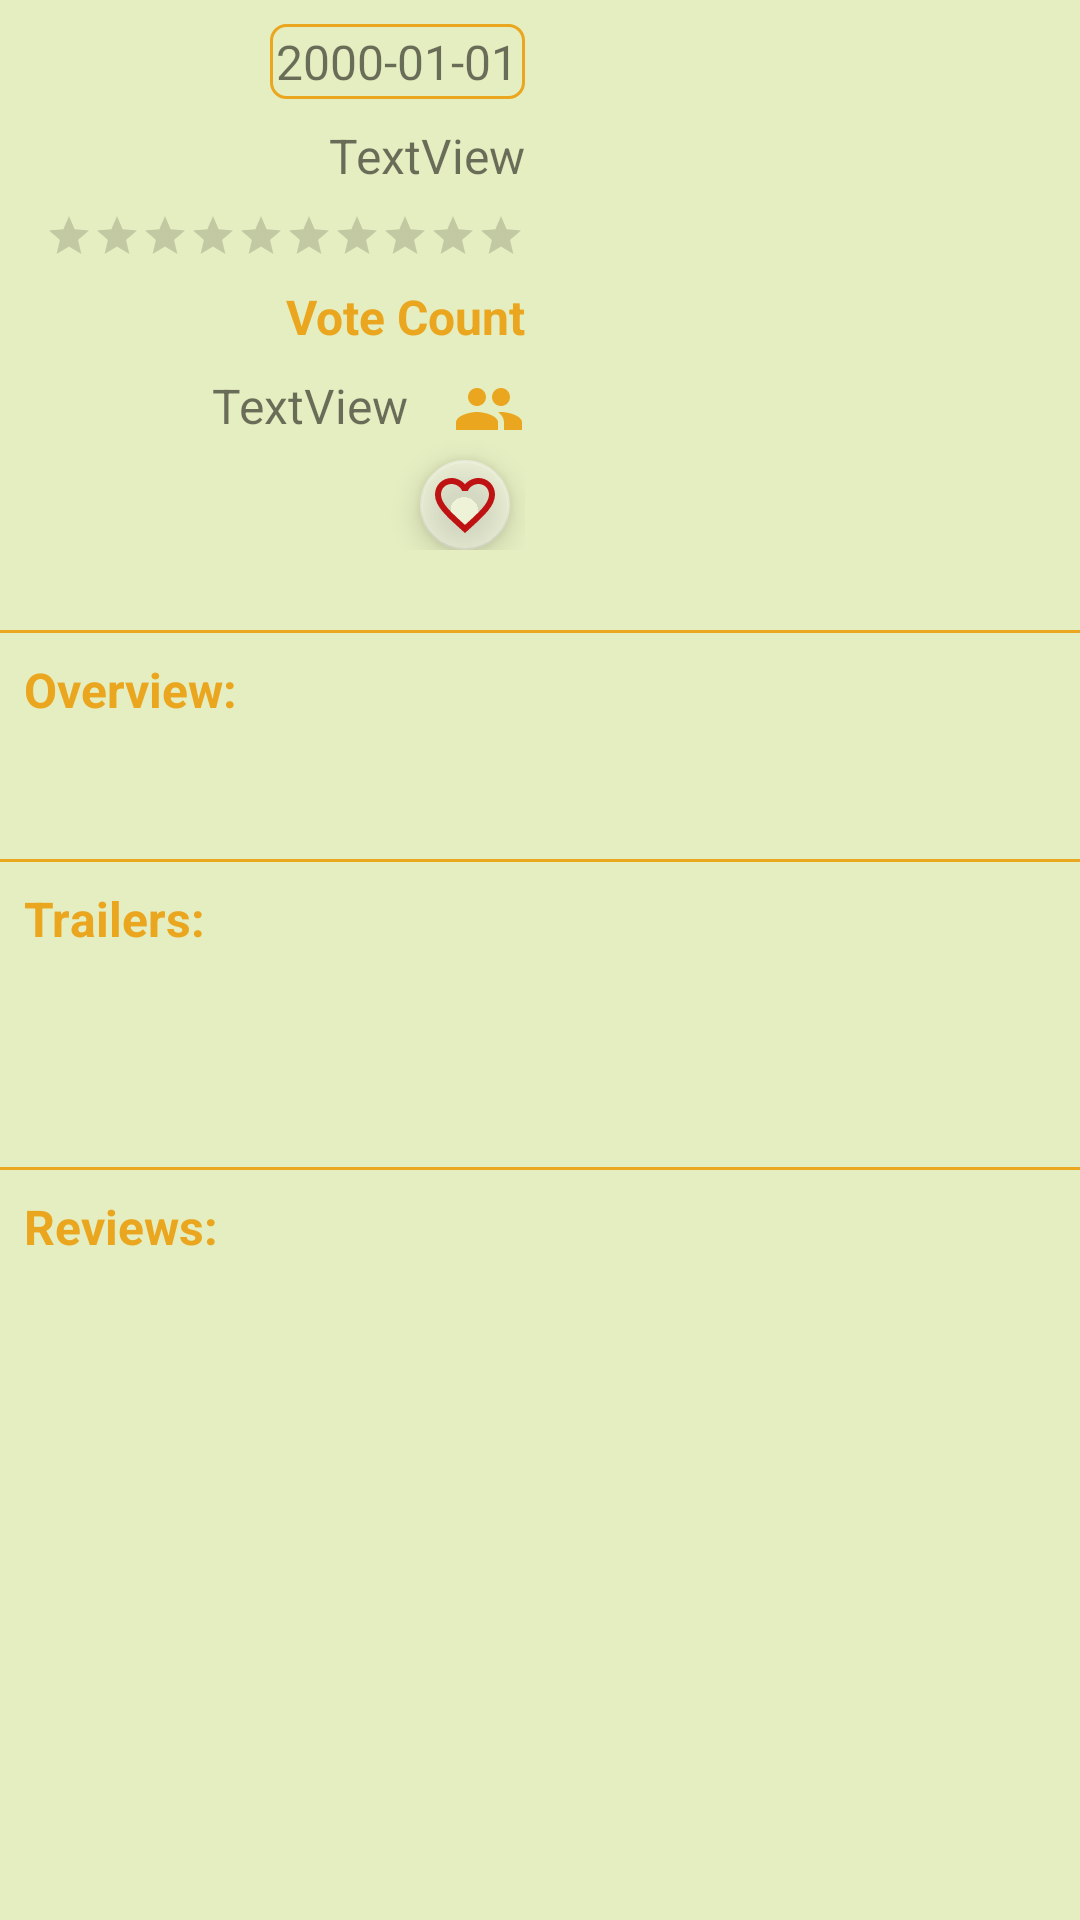

Android layout source for this screen:
<!-- AndroidManifest.xml: activity theme AppThemeDetails -->
<!-- res/layout/activity_detail.xml -->
<?xml version="1.0" encoding="utf-8"?>
<ScrollView xmlns:android="http://schemas.android.com/apk/res/android"
    xmlns:app="http://schemas.android.com/apk/res-auto"
    xmlns:tools="http://schemas.android.com/tools"
    style="@style/MatchMatch"
    android:background="@color/soft"
    tools:context="com.example.user.allmovietest.DetailActivity">

    <RelativeLayout
        android:layout_width="match_parent"
        android:layout_height="wrap_content">

        <LinearLayout
            android:id="@+id/content_layout"
            style="@style/WMatchHWrap"
            android:orientation="horizontal">

            <include
                layout="@layout/details_text_content"
                android:layout_width="@dimen/zero_dp"
                android:layout_height="wrap_content"
                android:layout_weight="1" />

            <ImageView
                android:id="@+id/movie_poster_details_view"
                android:layout_width="@dimen/zero_dp"
                android:layout_height="@dimen/two_hundred_dp"
                android:layout_margin="@dimen/five_dp"
                android:layout_weight="1"
                android:contentDescription="@string/app_name"
                tools:src="@drawable/ic_launcher_background" />

        </LinearLayout>

        <View
            android:id="@+id/line"
            android:layout_width="match_parent"
            android:layout_height="@dimen/one_dp"
            android:layout_below="@id/content_layout"
            android:background="@color/colorAccent" />

        <TextView
            android:id="@+id/overview_title"
            style="@style/TextStyleTitles"
            android:layout_below="@id/line"
            android:layout_margin="@dimen/text_margins"
            android:text="@string/overview_title" />

        <TextView
            android:id="@+id/overview_tv"
            style="@style/TextStyle"
            android:layout_below="@id/overview_title"
            android:layout_margin="@dimen/text_margins"
            android:gravity="fill_vertical"
            app:layout_constraintEnd_toEndOf="parent"
            app:layout_constraintHorizontal_bias="0.0"
            app:layout_constraintRight_toRightOf="parent"
            tools:text="TextView" />

        <View
            android:id="@+id/line1"
            android:layout_width="match_parent"
            android:layout_height="@dimen/one_dp"
            android:layout_below="@id/overview_tv"
            android:background="@color/colorAccent" />

        <LinearLayout
            android:id="@+id/trailers_container"
            style="@style/WMatchHWrap"
            android:layout_below="@id/line1"
            android:orientation="vertical">

            <TextView
                android:id="@+id/trailer_title"
                style="@style/TextStyleTitles"
                android:layout_below="@id/trailers_container"
                android:layout_margin="@dimen/text_margins"
                android:text="@string/trailer_title"
                tools:ignore="ObsoleteLayoutParam" />

            <android.support.v7.widget.RecyclerView
                android:id="@+id/trailer_recycler"
                style="@style/WMatchHWrap"
                android:padding="@dimen/text_margins" />

            <ProgressBar
                android:id="@+id/progress_bar_trailers"
                style="@style/WMatchHWrap"
                android:visibility="visible" />

            <TextView
                android:id="@+id/no_trailer_tv"
                style="@style/TextStyle"
                android:layout_gravity="center"
                android:layout_marginBottom="@dimen/text_margins"
                android:text="@string/no_trailers"
                android:visibility="gone" />

        </LinearLayout>

        <View
            android:id="@+id/line2"
            android:layout_width="match_parent"
            android:layout_height="@dimen/one_dp"
            android:layout_below="@id/trailers_container"
            android:background="@color/colorAccent" />

        <LinearLayout
            style="@style/WMatchHWrap"
            android:layout_below="@id/line2"
            android:orientation="vertical">

            <TextView
                android:id="@+id/review_title"
                style="@style/TextStyleTitles"
                android:layout_margin="@dimen/text_margins"
                android:text="@string/review_title" />

            <android.support.v7.widget.RecyclerView
                android:id="@+id/reviews_recycler"
                style="@style/WMatchHWrap"
                android:padding="@dimen/ten_dp" />

            <ProgressBar
                android:id="@+id/progress_bar_reviews"
                style="@style/WMatchHWrap"
                android:visibility="visible" />

            <TextView
                android:id="@+id/no_review_tv"
                style="@style/TextStyle"
                android:layout_gravity="center"
                android:layout_marginBottom="@dimen/text_margins"
                android:text="@string/no_reviews"
                android:visibility="gone" />

        </LinearLayout>

    </RelativeLayout>

</ScrollView>
<!-- res/layout/details_text_content.xml (included above) -->
<?xml version="1.0" encoding="utf-8"?>
<android.support.constraint.ConstraintLayout xmlns:android="http://schemas.android.com/apk/res/android"
    xmlns:app="http://schemas.android.com/apk/res-auto"
    xmlns:tools="http://schemas.android.com/tools"
    style="@style/WWrapHMatch"
    android:layout_marginBottom="@dimen/text_margins"
    android:layout_marginLeft="@dimen/ten_dp"
    android:layout_marginStart="@dimen/ten_dp"
    android:layout_marginTop="@dimen/ten_dp"
    android:background="@color/soft"
    android:paddingTop="@dimen/text_margins"
    tools:ignore="RtlSymmetry">

    <TextView
        android:id="@+id/release_date_tv"
        style="@style/TextStyle"
        android:background="@drawable/rectangle"
        android:gravity="center"
        app:layout_constraintEnd_toEndOf="parent"
        tools:ignore="MissingConstraints"
        tools:text="2000-01-01" />

    <TextView
        android:id="@+id/rating_value_detail_tv"
        style="@style/TextStyle"
        app:layout_constraintEnd_toEndOf="@+id/release_date_tv"
        app:layout_constraintTop_toBottomOf="@id/release_date_tv"
        tools:ignore="MissingConstraints"
        tools:text="TextView" />

    <TextView
        android:id="@+id/vote_count"
        style="@style/TextStyle"
        android:drawablePadding="15dp"
        android:drawableRight="@drawable/ic_people_black_24dp"
        android:drawableTint="@color/deepGold"
        app:layout_constraintEnd_toEndOf="@id/vote_title"
        app:layout_constraintTop_toBottomOf="@id/vote_title"
        tools:ignore="RtlHardcoded,UnusedAttribute"
        tools:text="TextView" />

    <RatingBar
        android:id="@+id/rating_bar"
        style="@style/Widget.AppCompat.RatingBar.Small"
        android:layout_width="wrap_content"
        android:layout_height="wrap_content"
        android:layout_marginTop="@dimen/text_margins"
        android:isIndicator="true"
        android:numStars="10"
        android:stepSize="0.15"
        app:layout_constraintEnd_toEndOf="@+id/rating_value_detail_tv"
        app:layout_constraintTop_toBottomOf="@id/rating_value_detail_tv"
        tools:ignore="MissingConstraints" />

    <TextView
        android:id="@+id/vote_title"
        style="@style/TextStyleTitles"
        android:text="@string/vote_count_title"
        app:layout_constraintEnd_toEndOf="@id/rating_bar"
        app:layout_constraintTop_toBottomOf="@id/rating_bar"
        tools:ignore="MissingConstraints" />

    <android.support.design.widget.FloatingActionButton
        android:id="@+id/favorite_details_content"
        style="@style/WrapWrap"
        android:layout_margin="@dimen/five_dp"
        android:focusable="true"
        app:backgroundTint="@color/transparentColor"
        app:fabCustomSize="@dimen/circle_dimen"
        app:layout_constraintEnd_toEndOf="@id/vote_count"
        app:layout_constraintTop_toBottomOf="@id/vote_count"
        tools:ignore="MissingConstraints"
        tools:src="@drawable/ic_favorite" />

</android.support.constraint.ConstraintLayout>
<!-- resources referenced by this layout -->
<resources>
  <color name="colorAccent">#eaa61e</color>
  <color name="deepGold">#eaa61e</color>
  <color name="soft">#E5EEC1</color>
  <color name="transparentColor">#66F9F9F9</color>
  <dimen name="circle_dimen">30dp</dimen>
  <dimen name="five_dp">5dp</dimen>
  <dimen name="one_dp">1dp</dimen>
  <dimen name="ten_dp">10dp</dimen>
  <dimen name="text_margins">8dp</dimen>
  <dimen name="two_hundred_dp">200dp</dimen>
  <dimen name="zero_dp">0dp</dimen>
  <!-- drawable ic_people_black_24dp (drawable) -->
  <vector xmlns:android="http://schemas.android.com/apk/res/android"
          android:width="24dp"
          android:height="24dp"
          android:viewportWidth="24.0"
          android:viewportHeight="24.0">
      <path
          android:fillColor="#eaa61e"
          android:pathData="M16,11c1.66,0 2.99,-1.34 2.99,-3S17.66,5 16,5c-1.66,0 -3,1.34 -3,3s1.34,3 3,3zM8,11c1.66,0 2.99,-1.34 2.99,-3S9.66,5 8,5C6.34,5 5,6.34 5,8s1.34,3 3,3zM8,13c-2.33,0 -7,1.17 -7,3.5L1,19h14v-2.5c0,-2.33 -4.67,-3.5 -7,-3.5zM16,13c-0.29,0 -0.62,0.02 -0.97,0.05 1.16,0.84 1.97,1.97 1.97,3.45L17,19h6v-2.5c0,-2.33 -4.67,-3.5 -7,-3.5z"/>
  </vector>
  <!-- drawable rectangle (drawable) -->
  <?xml version="1.0" encoding="utf-8"?>
  <shape xmlns:android="http://schemas.android.com/apk/res/android"
      android:shape="rectangle">
      <size android:width="@dimen/rectangle_width"
          android:height="@dimen/rectangle_height"/>
      <corners android:radius="@dimen/five_dp"/>
      <solid
          android:color="@color/soft"/>
      <stroke
          android:width="1dp"
          android:color="@color/colorAccent"/>
  </shape>
  <string name="app_name">AllMovieTest</string>
  <string name="no_reviews"><b>No review available.</b></string>
  <string name="no_trailers"><b>No trailers available.</b></string>
  <string name="overview_title"><b>Overview:</b></string>
  <string name="review_title"><b>Reviews:</b></string>
  <string name="trailer_title"><b>Trailers:</b></string>
  <string name="vote_count_title"><b>Vote Count</b></string>
  <style name="MatchMatch">
          <item name="android:layout_width">match_parent</item>
          <item name="android:layout_height">match_parent</item>
      </style>
  <style name="TextStyle" parent="WrapWrap">
          <item name="android:textSize">@dimen/text_size</item>
          <item name="android:layout_marginTop">@dimen/text_margins</item>
      </style>
  <style name="TextStyleTitles" parent="TextStyle">
          <item name="android:textColor">@color/deepGold</item>
      </style>
  <style name="WMatchHWrap">
          <item name="android:layout_width">match_parent</item>
          <item name="android:layout_height">wrap_content</item>
      </style>
  <style name="WWrapHMatch">
          <item name="android:layout_width">wrap_content</item>
          <item name="android:layout_height">match_parent</item>
      </style>
  <style name="WrapWrap">
          <item name="android:layout_width">wrap_content</item>
          <item name="android:layout_height">wrap_content</item>
      </style>
  <style name="AppThemeDetails" parent="Theme.AppCompat.Light.DarkActionBar">
          
          <item name="colorPrimary">@color/colorPrimary</item>
          <item name="colorPrimaryDark">@color/colorPrimaryDark</item>
          <item name="colorAccent">@color/colorAccent</item>
      </style>
  <dimen name="rectangle_width">85dp</dimen>
  <dimen name="rectangle_height">25dp</dimen>
  <dimen name="text_size">16sp</dimen>
  <color name="colorPrimary">#404040</color>
  <color name="colorPrimaryDark">#272727</color>
</resources>
